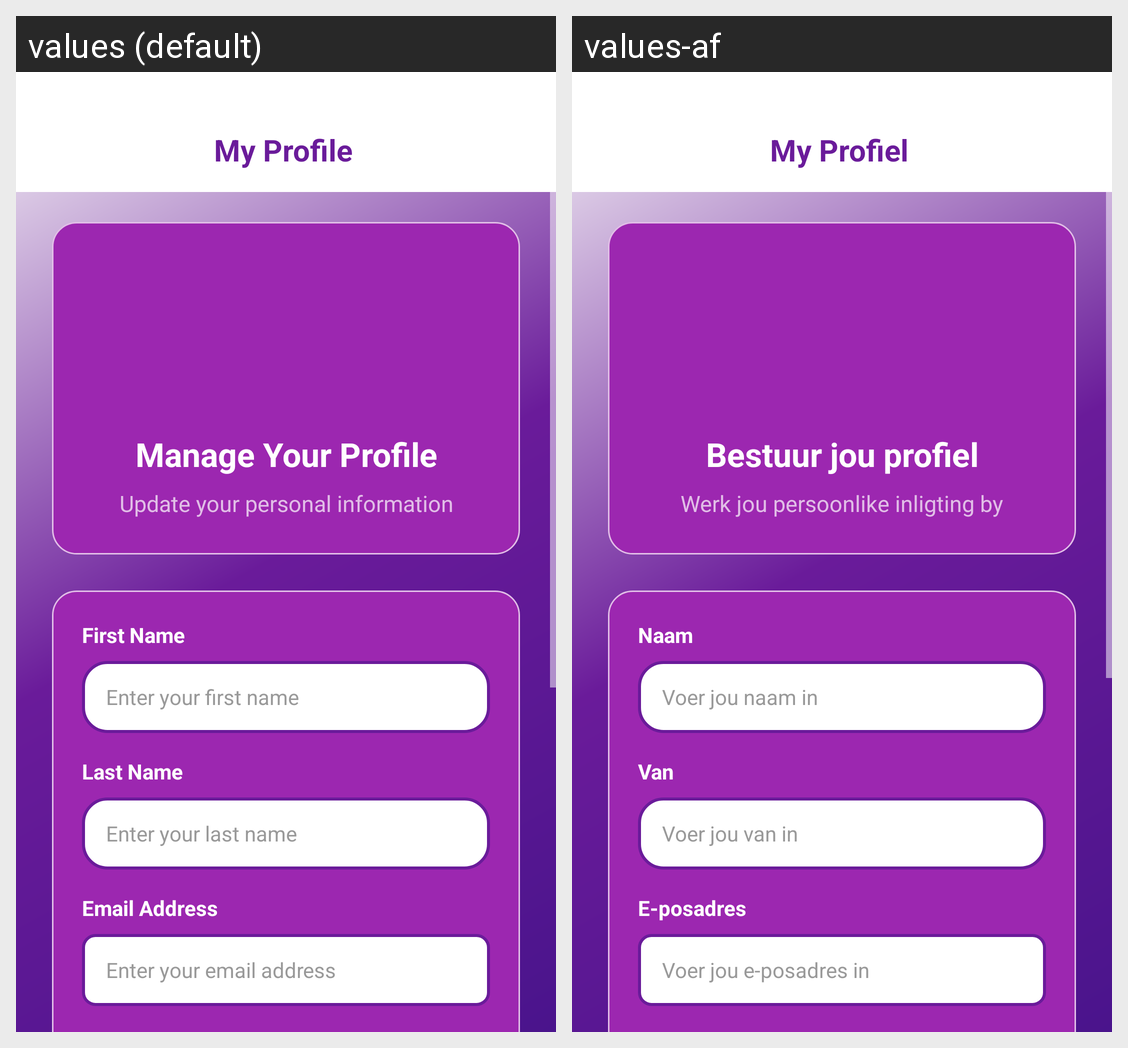

The Android screen above is rendered under two locales of the same app. Produce the string resources it draws, with the default and per-locale values.
Android screen res/layout/activity_profile.xml rendered under 2 locales, left to right: values (default), values-af. Device: Nexus 5 (rendered at 1080×1920; each locale shown at half size, 540×960, under a caption strip naming it); theme Theme.SHEGuard.
Strings drawn on this screen, with the default value and each locale's value (text and hints the layout hard-codes, and strings that could not be matched under every locale, appear in the picture but are not listed):

my_profile
  values: My Profile
  values-af: My Profiel

manage_profile_title
  values: Manage Your Profile
  values-af: Bestuur jou profiel

manage_profile_subtitle
  values: Update your personal information
  values-af: Werk jou persoonlike inligting by

first_name_label
  values: First Name
  values-af: Naam

hint_first_name
  values: Enter your first name
  values-af: Voer jou naam in

last_name_label
  values: Last Name
  values-af: Van

hint_last_name
  values: Enter your last name
  values-af: Voer jou van in

email_address_label
  values: Email Address
  values-af: E-posadres

hint_enter_email_address
  values: Enter your email address
  values-af: Voer jou e-posadres in
